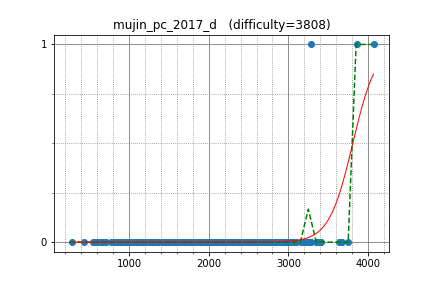

The data file committed next to this chart (first rows):
tourist, 4068.932288, 1
w4yneb0t, 3860, 1
Egor, 3281, 1
Merkurev, 3391, 0
KujouKaren, 2046, 0
Alex_2oo8, 2364, 0
yutaka1999, 3351, 0
Petr, 3669, 0
LHiC, 3392, 0
Um_nik, 3754, 0
izban, 2767, 0
voover, 2870, 0
StanislavErshov, 3415, 0
qwerty787788, 3261, 0
riadwaw, 3051, 0
AngryBacon, 2901, 0
kawatea, 2975, 0
Golovanov399, 2902, 0
Huziwara, 2991, 0
sky58, 2802, 0
xllend3, 2980, 0
molamola, 2831, 0
dreamoon, 3003, 0
natsugiri, 2851, 0
qwertier, 2169, 0
USA, 2674, 0
krijgertje, 2778, 0
mjy0724, 2679, 0
asi1024, 2755, 0
jiaqiyang, 2774, 0
Deemo, 2593, 0
dprpavlin, 2624, 0
Zero_sharp, 2987, 0
nobik, 2226, 0
Reyna, 2842, 0
Miceren, 2911, 0
yosupo, 3274, 0
desert97, 2953, 0
ikatanic, 2695, 0
johnchen902, 2506, 0
sigma425, 3011, 0
pes, 2418, 0
zemen, 3010, 0
alex20030190, 3289, 0
ilyakor, 2955, 0
Akulen, 1843, 0
fruwajacybyk, 2391, 0
khadaev, 3154, 0
enot, 2647, 0
tanzaku, 2390, 0
rapurasu, 2107, 0
yjqqqaq, 2552, 0
sfiction, 2727, 0
yosss, 2403, 0
xyz2606, 2635, 0
jamaisvu, 1985, 0
khsoo01, 2628, 0
HellKitsune, 3081, 0
ainu7, 2806, 0
joisino, 2733, 0
ats5515, 1906, 0
... 388 more rows
